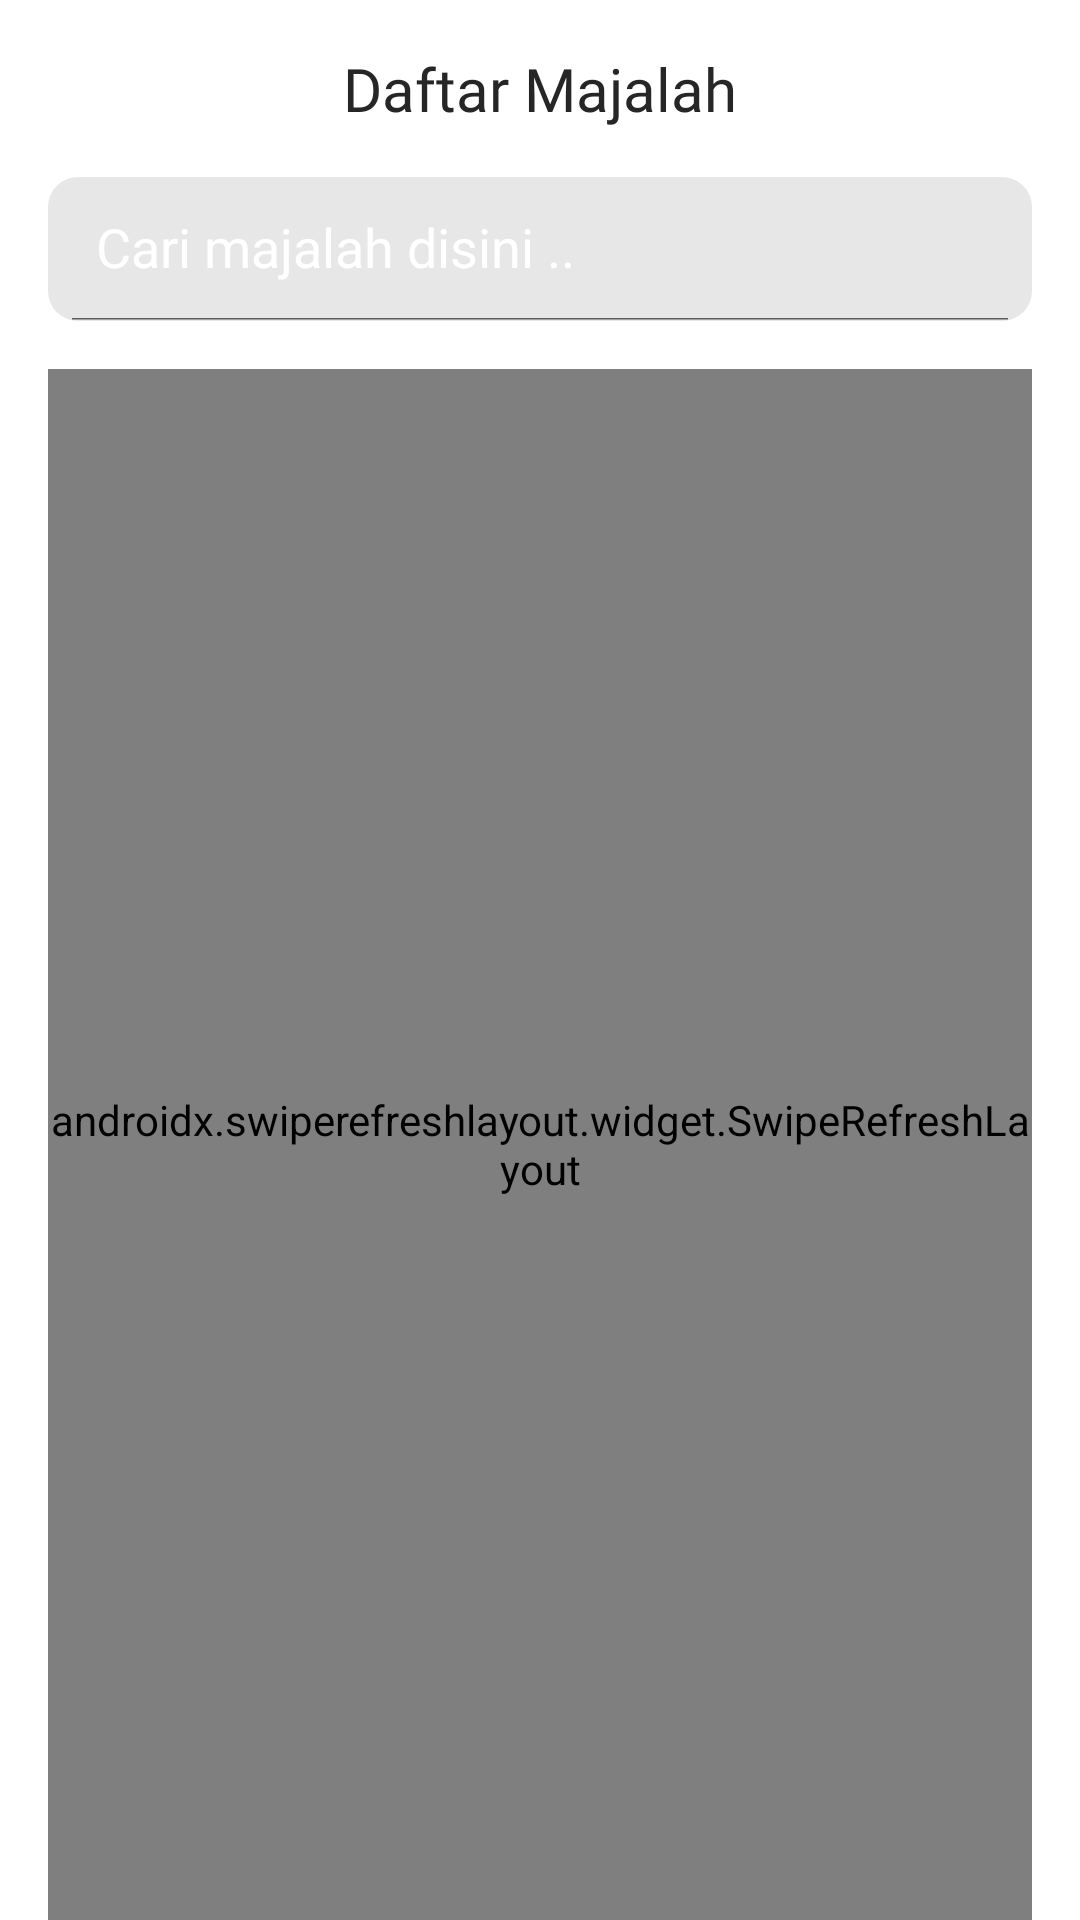

Layout XML and referenced resources for this Android screen:
<!-- AndroidManifest.xml: application theme Theme.MobileAppLMI -->
<!-- res/layout/fragment_majalah.xml -->
<?xml version="1.0" encoding="utf-8"?>
<LinearLayout xmlns:android="http://schemas.android.com/apk/res/android"
    xmlns:app="http://schemas.android.com/apk/res-auto"
    xmlns:tools="http://schemas.android.com/tools"
    android:layout_width="match_parent"
    android:layout_height="match_parent"
    android:orientation="vertical"
    tools:context=".ui.majalah.MajalahFragment">

    <TextView
        android:id="@+id/text_majalah"
        android:layout_width="match_parent"
        android:layout_height="wrap_content"
        android:layout_margin="16dp"
        android:text="@string/daftar_majalah"
        android:textAlignment="center"
        android:textSize="20sp"
        android:textColor="@color/gray_950"
        android:fontFamily="@font/poppins_semibold" />

    <androidx.appcompat.widget.SearchView
        android:id="@+id/search_majalah"
        android:layout_width="match_parent"
        android:layout_height="48dp"
        android:background="@drawable/seaarch_bg"
        android:layout_marginHorizontal="16dp"
        android:layout_marginBottom="16dp"
        android:focusable="false"
        app:closeIcon="@drawable/ic_baseline_clear_24"
        app:iconifiedByDefault="false"
        app:queryHint="Cari majalah disini .."
        app:searchHintIcon="@null"
        app:searchIcon="@drawable/ic_baseline_search_24">
    </androidx.appcompat.widget.SearchView>

    <androidx.swiperefreshlayout.widget.SwipeRefreshLayout
        android:id="@+id/swipe_refresh_layout"
        android:layout_width="match_parent"
        android:layout_height="0dp"
        android:layout_weight="1"
        android:layout_marginHorizontal="16dp">

        <androidx.recyclerview.widget.RecyclerView
            android:id="@+id/recyclerView_majalah"
            android:layout_width="match_parent"
            android:layout_height="match_parent"
            android:paddingBottom="70dp">
        </androidx.recyclerview.widget.RecyclerView>

    </androidx.swiperefreshlayout.widget.SwipeRefreshLayout>

</LinearLayout>
<!-- resources referenced by this layout -->
<resources>
  <color name="gray_950">#262626</color>
  <!-- drawable seaarch_bg (drawable) -->
  <?xml version="1.0" encoding="utf-8"?>
  <shape xmlns:android="http://schemas.android.com/apk/res/android">
  
      <corners
          android:radius="10dp"/>
      <solid
          android:color="@color/gray_100"/>
  
  
  </shape>
  <string name="daftar_majalah">Daftar Majalah</string>
  <style name="Theme.MobileAppLMI" parent="Theme.MaterialComponents.Light.NoActionBar">
      
      <item name="colorPrimary">@color/blue_500</item>
      <item name="colorPrimaryVariant">@color/blue_700</item>
      <item name="colorOnPrimary">@color/white</item>
      
      <item name="colorSecondary">@color/blue_200</item>
      <item name="colorSecondaryVariant">@color/blue_700</item>
      <item name="colorOnSecondary">@color/black</item>
      
      <item name="android:statusBarColor" tools:targetApi="l">?attr/colorPrimaryVariant</item>
      
      <item name="android:textColorHint">@color/white</item>
      <item name="editTextColor">@color/white</item>
  </style>
  <color name="gray_100">#e7e7e7</color>
  <color name="blue_500">#1eb0bc</color>
  <color name="blue_700">#1d7281</color>
  <color name="white">#FFFFFFFF</color>
  <color name="blue_200">#aff0f2</color>
  <color name="black">#FF000000</color>
</resources>
